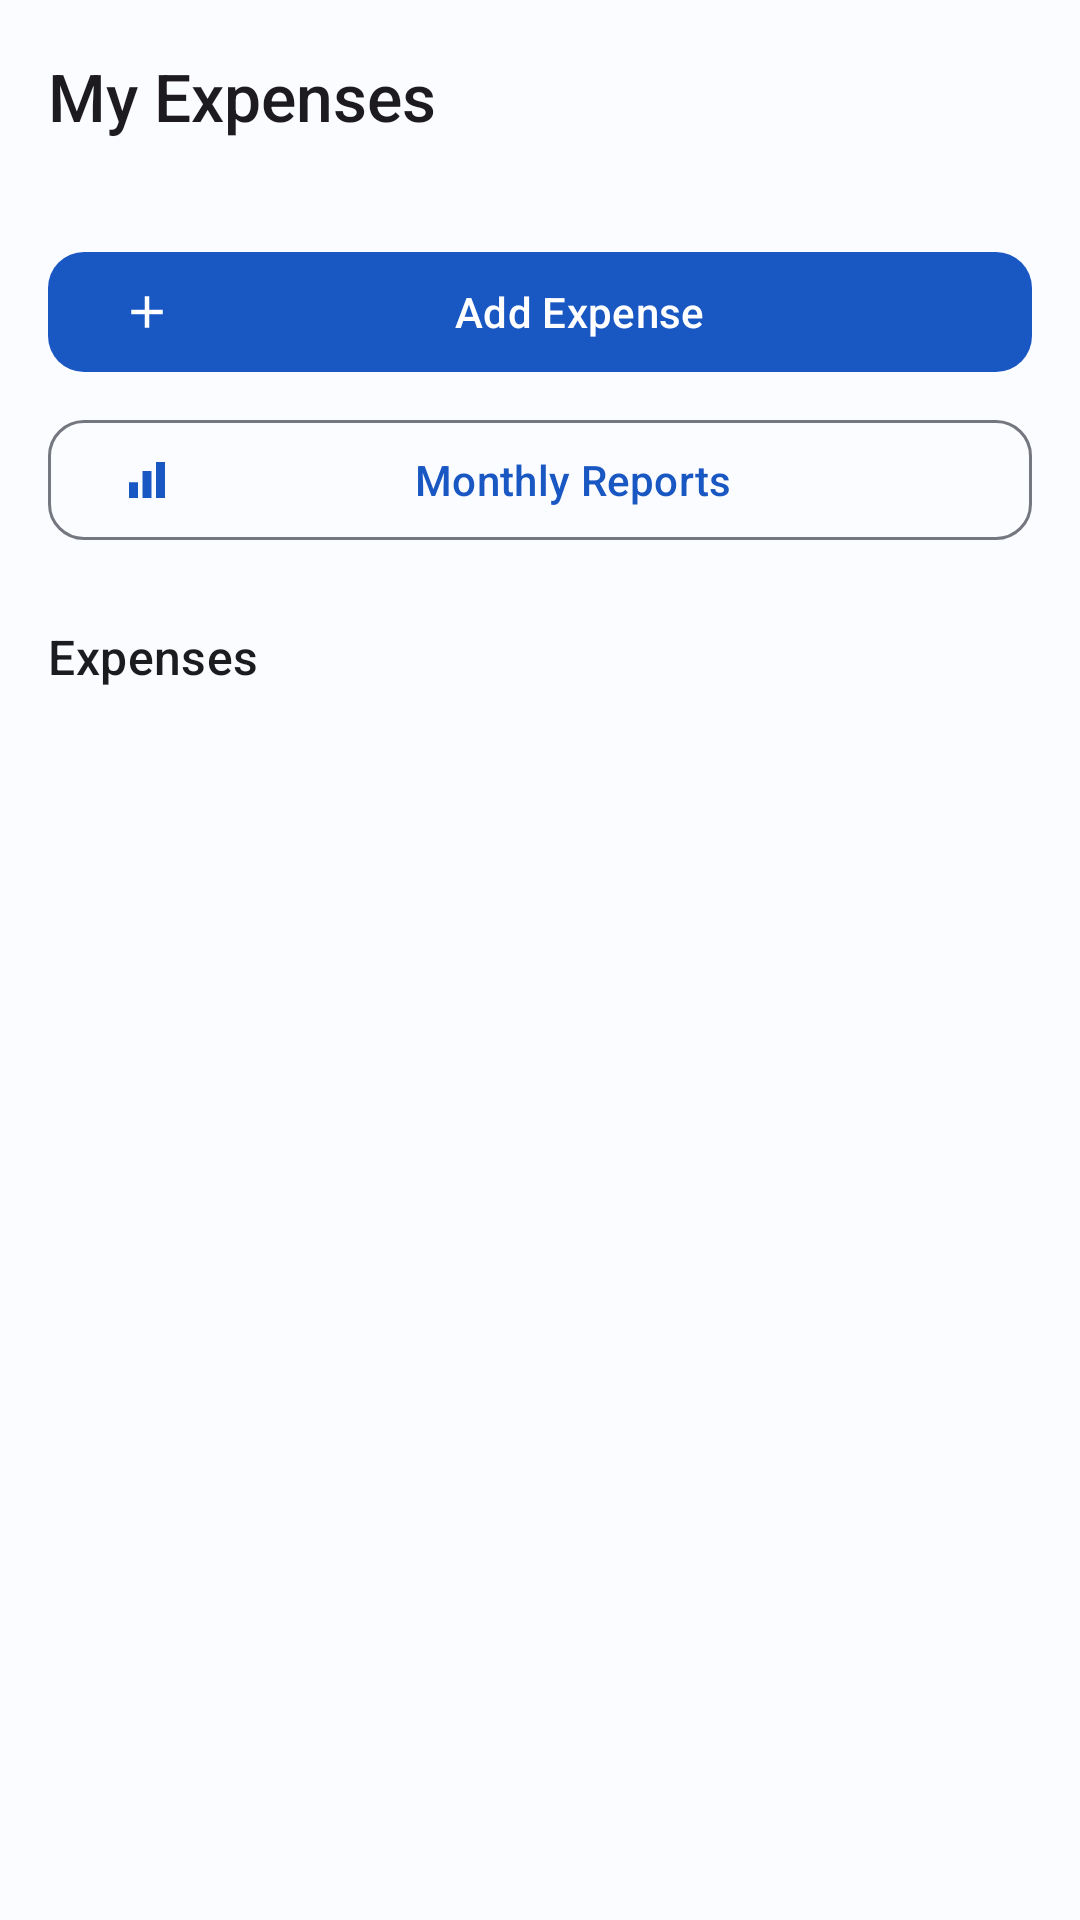

This screen was rendered from an Android layout file. Write that file and the resources it references.
<!-- AndroidManifest.xml: application theme Theme.HRMS -->
<!-- res/layout/fragment_expenses.xml -->
<?xml version="1.0" encoding="utf-8"?>
<LinearLayout xmlns:android="http://schemas.android.com/apk/res/android"
    xmlns:app="http://schemas.android.com/apk/res-auto"
    xmlns:tools="http://schemas.android.com/tools"
    android:layout_width="match_parent"
    android:layout_height="match_parent"
    android:background="?attr/colorSurface"
    android:orientation="vertical">

    <com.google.android.material.appbar.MaterialToolbar
        android:id="@+id/toolbar"
        style="@style/Widget.HRMS.Toolbar"
        android:layout_width="match_parent"
        android:layout_height="?attr/actionBarSize"
        app:navigationIcon="@drawable/ic_arrow_back"
        app:navigationContentDescription="@string/expenses_cd_back"
        app:title="@string/expenses_title" />

    <FrameLayout
        android:layout_width="match_parent"
        android:layout_height="0dp"
        android:layout_weight="1">

        <androidx.core.widget.NestedScrollView
            android:layout_width="match_parent"
            android:layout_height="match_parent"
            android:clipToPadding="false"
            android:paddingBottom="@dimen/space_xl">

            <LinearLayout
                android:layout_width="match_parent"
                android:layout_height="wrap_content"
                android:orientation="vertical">

                
                <com.google.android.material.button.MaterialButton
                    android:id="@+id/buttonAddExpense"
                    style="@style/Widget.HRMS.Button.Primary"
                    android:layout_width="match_parent"
                    android:layout_height="wrap_content"
                    android:layout_marginHorizontal="@dimen/space_lg"
                    android:layout_marginTop="@dimen/space_lg"
                    android:text="@string/expenses_add"
                    app:icon="@drawable/ic_add" />

                <com.google.android.material.button.MaterialButton
                    android:id="@+id/buttonMonthlyReports"
                    style="@style/Widget.HRMS.Button.Secondary"
                    android:layout_width="match_parent"
                    android:layout_height="wrap_content"
                    android:layout_marginHorizontal="@dimen/space_lg"
                    android:layout_marginTop="@dimen/space_sm"
                    android:text="@string/expenses_reports_button"
                    app:icon="@drawable/ic_bar_chart" />

                
                <TextView
                    style="@style/Widget.HRMS.Text.SectionHeader"
                    android:layout_width="wrap_content"
                    android:layout_height="wrap_content"
                    android:layout_marginStart="@dimen/space_lg"
                    android:layout_marginTop="@dimen/space_xl"
                    android:layout_marginBottom="@dimen/space_sm"
                    android:text="@string/expenses_history_header" />

                <TextView
                    android:id="@+id/textExpensesEmpty"
                    style="@style/Widget.HRMS.Text.Caption"
                    android:layout_width="match_parent"
                    android:layout_height="wrap_content"
                    android:layout_marginHorizontal="@dimen/space_lg"
                    android:paddingVertical="@dimen/space_lg"
                    android:text="@string/expenses_empty_message"
                    android:visibility="gone"
                    tools:visibility="visible" />

                <androidx.recyclerview.widget.RecyclerView
                    android:id="@+id/recyclerExpenses"
                    android:layout_width="match_parent"
                    android:layout_height="wrap_content"
                    android:nestedScrollingEnabled="false"
                    android:overScrollMode="never"
                    android:paddingHorizontal="@dimen/space_lg"
                    tools:listitem="@layout/item_expense" />
            </LinearLayout>
        </androidx.core.widget.NestedScrollView>

        <com.triotech.hrms.ui.components.LoadingView
            android:id="@+id/loadingView"
            android:layout_width="match_parent"
            android:layout_height="match_parent"
            android:visibility="gone" />

        <com.triotech.hrms.ui.components.ErrorView
            android:id="@+id/errorView"
            android:layout_width="match_parent"
            android:layout_height="match_parent"
            android:visibility="gone" />
    </FrameLayout>

</LinearLayout>
<!-- res/layout/item_expense.xml (included above) -->
<?xml version="1.0" encoding="utf-8"?>
<com.google.android.material.card.MaterialCardView xmlns:android="http://schemas.android.com/apk/res/android"
    xmlns:app="http://schemas.android.com/apk/res-auto"
    xmlns:tools="http://schemas.android.com/tools"
    style="@style/Widget.HRMS.Card.Interactive"
    android:layout_width="match_parent"
    android:layout_height="wrap_content"
    android:layout_marginBottom="@dimen/space_sm"
    android:clickable="true"
    android:focusable="true">

    <LinearLayout
        android:layout_width="match_parent"
        android:layout_height="wrap_content"
        android:orientation="vertical">

        <LinearLayout
            android:layout_width="match_parent"
            android:layout_height="wrap_content"
            android:gravity="center_vertical"
            android:orientation="horizontal">

            <ImageView
                android:id="@+id/imageExpenseIcon"
                android:layout_width="@dimen/icon_size_md"
                android:layout_height="@dimen/icon_size_md"
                android:importantForAccessibility="no"
                android:src="@drawable/ic_folder"
                app:tint="?attr/colorPrimary" />

            <TextView
                android:id="@+id/textExpenseTitle"
                android:layout_width="0dp"
                android:layout_height="wrap_content"
                android:layout_marginStart="@dimen/space_md"
                android:layout_weight="1"
                android:ellipsize="end"
                android:maxLines="1"
                android:textAppearance="@style/TextAppearance.HRMS.TitleSmall"
                android:textColor="?attr/colorOnSurface"
                tools:text="Hotel stay - Mumbai offsite" />

            <com.google.android.material.chip.Chip
                android:id="@+id/chipStatus"
                style="@style/Widget.HRMS.Chip.Status"
                android:layout_width="wrap_content"
                android:layout_height="wrap_content"
                android:clickable="false"
                tools:text="Submitted" />
        </LinearLayout>

        <LinearLayout
            android:layout_width="match_parent"
            android:layout_height="wrap_content"
            android:layout_marginTop="@dimen/space_sm"
            android:gravity="center_vertical"
            android:orientation="horizontal">

            <TextView
                android:id="@+id/textExpenseCategoryDate"
                style="@style/Widget.HRMS.Text.Caption"
                android:layout_width="0dp"
                android:layout_height="wrap_content"
                android:layout_weight="1"
                android:ellipsize="end"
                android:maxLines="1"
                tools:text="Accommodation · 03 Sep 2026" />

            <TextView
                android:id="@+id/textExpenseAmount"
                android:layout_width="wrap_content"
                android:layout_height="wrap_content"
                android:layout_marginStart="@dimen/space_md"
                android:textAppearance="@style/TextAppearance.HRMS.TitleSmall"
                android:textColor="?attr/colorOnSurface"
                tools:text="₹7,200" />
        </LinearLayout>
    </LinearLayout>
</com.google.android.material.card.MaterialCardView>
<!-- resources referenced by this layout -->
<resources>
  <dimen name="icon_size_md">24dp</dimen>
  <dimen name="space_lg">16dp</dimen>
  <dimen name="space_md">12dp</dimen>
  <dimen name="space_sm">8dp</dimen>
  <dimen name="space_xl">24dp</dimen>
  <string name="expenses_add">Add Expense</string>
  <string name="expenses_cd_back">Back</string>
  <string name="expenses_empty_message">No expenses yet. Tap Add Expense to create your first one.</string>
  <string name="expenses_history_header">Expenses</string>
  <string name="expenses_reports_button">Monthly Reports</string>
  <string name="expenses_title">My Expenses</string>
  <dimen name="button_height">48dp</dimen>
  <dimen name="radius_md">12dp</dimen>
  <dimen name="stroke_width_thin">1dp</dimen>
  <color name="md_theme_light_primary">@color/hrms_blue_40</color>
  <color name="md_theme_light_onPrimary">@color/hrms_blue_100</color>
  <color name="md_theme_light_primaryContainer">@color/hrms_blue_90</color>
  <color name="md_theme_light_onPrimaryContainer">@color/hrms_blue_10</color>
  <color name="md_theme_light_secondary">@color/hrms_teal_40</color>
  <color name="md_theme_light_onSecondary">#FFFFFF</color>
  <color name="md_theme_light_secondaryContainer">@color/hrms_teal_90</color>
  <color name="md_theme_light_onSecondaryContainer">@color/hrms_teal_20</color>
  <color name="md_theme_light_tertiary">@color/hrms_amber_40</color>
  <color name="md_theme_light_onTertiary">#FFFFFF</color>
  <color name="md_theme_light_tertiaryContainer">@color/hrms_amber_90</color>
  <color name="md_theme_light_onTertiaryContainer">@color/hrms_amber_20</color>
  <color name="md_theme_light_error">@color/hrms_red_40</color>
  <color name="md_theme_light_onError">#FFFFFF</color>
  <color name="md_theme_light_errorContainer">@color/hrms_red_90</color>
  <color name="md_theme_light_onErrorContainer">@color/hrms_red_10</color>
  <color name="md_theme_light_background">@color/hrms_neutral_99</color>
  <color name="md_theme_light_onBackground">@color/hrms_neutral_10</color>
  <color name="md_theme_light_surface">@color/hrms_neutral_99</color>
  <color name="md_theme_light_onSurface">@color/hrms_neutral_10</color>
  <color name="md_theme_light_surfaceVariant">@color/hrms_neutral_variant_90</color>
  <color name="md_theme_light_onSurfaceVariant">@color/hrms_neutral_variant_30</color>
  <color name="md_theme_light_outline">@color/hrms_neutral_variant_50</color>
  <color name="md_theme_light_outlineVariant">@color/hrms_neutral_variant_80</color>
  <color name="md_theme_light_surfaceContainerLowest">#FFFFFF</color>
  <color name="md_theme_light_surfaceContainerLow">#F5F6FA</color>
  <color name="md_theme_light_surfaceContainer">#EFF0F5</color>
  <color name="md_theme_light_surfaceContainerHigh">#E9EAEF</color>
  <color name="md_theme_light_surfaceContainerHighest">#E3E4E9</color>
  <dimen name="elevation_low">1dp</dimen>
  <color name="hrms_blue_40">#1957C2</color>
  <color name="hrms_blue_100">#FFFFFF</color>
  <color name="hrms_blue_90">#D7E2FF</color>
  <color name="hrms_blue_10">#00174A</color>
  <color name="hrms_teal_40">#2E7D6B</color>
  <color name="hrms_teal_90">#B5F1DE</color>
  <color name="hrms_teal_20">#00382D</color>
  <color name="hrms_amber_40">#7C5800</color>
  <color name="hrms_amber_90">#FFDEA6</color>
  <color name="hrms_amber_20">#412D00</color>
  <color name="hrms_red_40">#BA1A1A</color>
  <color name="hrms_red_90">#FFDAD6</color>
  <color name="hrms_red_10">#410002</color>
  <color name="hrms_neutral_99">#FBFCFF</color>
  <color name="hrms_neutral_10">#1A1C1E</color>
  <color name="hrms_neutral_variant_90">#E1E2EC</color>
  <color name="hrms_neutral_variant_30">#44474E</color>
  <color name="hrms_neutral_variant_50">#74777F</color>
  <color name="hrms_neutral_variant_80">#C4C6D0</color>
  <dimen name="radius_sm">8dp</dimen>
  <dimen name="radius_lg">16dp</dimen>
  <dimen name="elevation_medium">3dp</dimen>
</resources>
